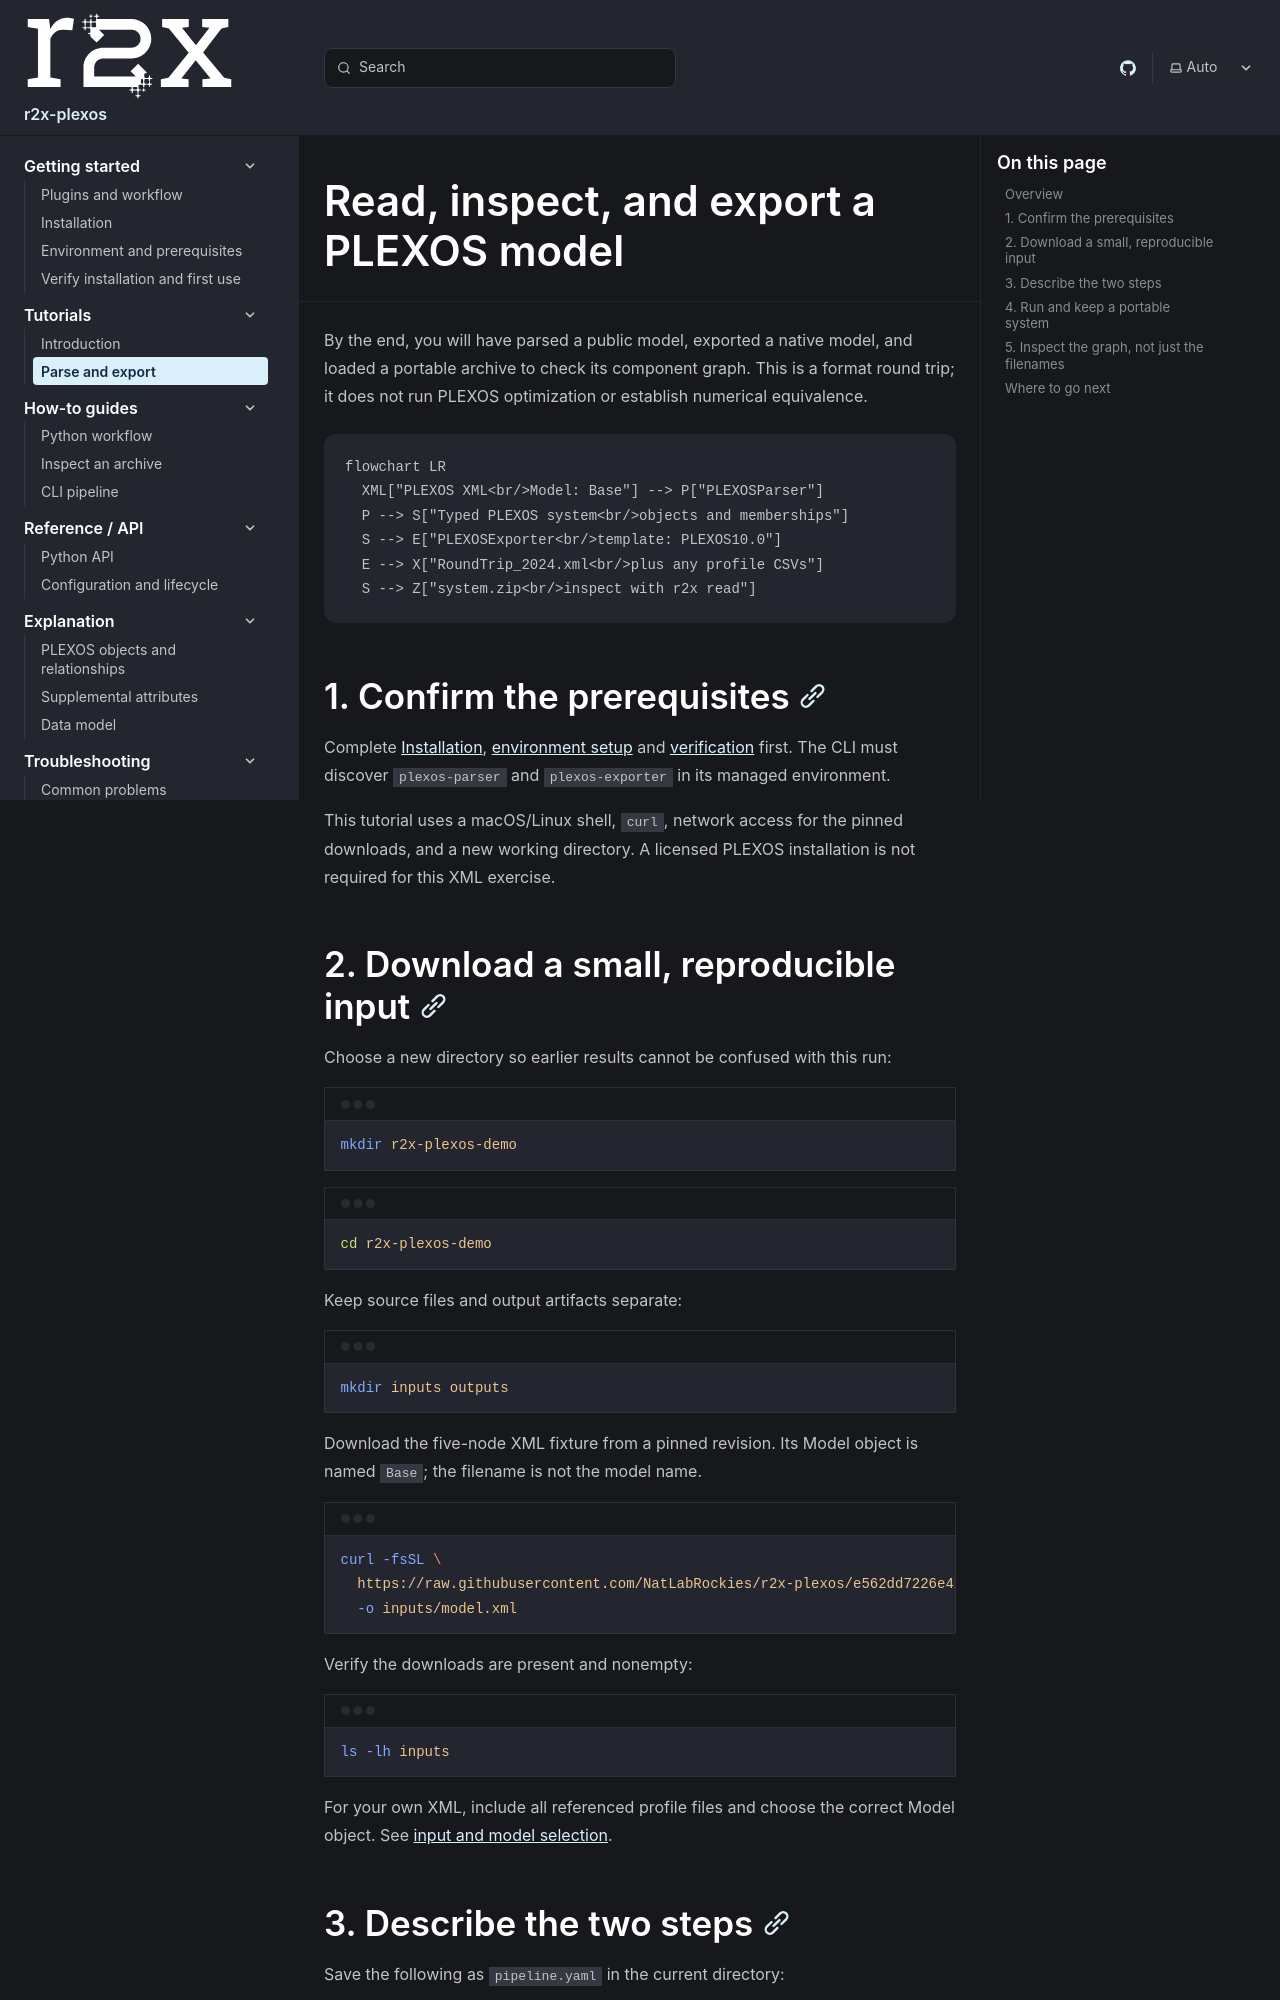

repository: NatLabRockies/r2x-plexos · page: tutorials/round-trip/index.html · generator: sphinx

---
title: "Read, inspect, and export a PLEXOS model"
---

By the end, you will have parsed a public model, exported a native model, and
loaded a portable archive to check its component graph. This is a format round trip;
it does not run PLEXOS optimization or establish numerical equivalence.

```mermaid
flowchart LR
  XML["PLEXOS XML<br/>Model: Base"] --> P["PLEXOSParser"]
  P --> S["Typed PLEXOS system<br/>objects and memberships"]
  S --> E["PLEXOSExporter<br/>template: PLEXOS10.0"]
  E --> X["RoundTrip_2024.xml<br/>plus any profile CSVs"]
  S --> Z["system.zip<br/>inspect with r2x read"]
```

## 1. Confirm the prerequisites

Complete [Installation](/r2x-plexos/getting-started/installation/),
[environment setup](/r2x-plexos/getting-started/environment/) and
[verification](/r2x-plexos/getting-started/verify/) first.
The CLI must discover `plexos-parser` and `plexos-exporter` in its managed environment.

This tutorial uses a macOS/Linux shell, `curl`, network access for the pinned
downloads, and a new working directory. A licensed PLEXOS installation is not required for this XML exercise.

## 2. Download a small, reproducible input

Choose a new directory so earlier results cannot be confused with this run:

```bash
mkdir r2x-plexos-demo
```

```bash
cd r2x-plexos-demo
```

Keep source files and output artifacts separate:

```bash
mkdir inputs outputs
```

Download the five-node XML fixture from a pinned revision. Its Model object is named `Base`; the filename is not the model name.

```bash
curl -fsSL \
  https://raw.githubusercontent.com/NatLabRockies/r2x-plexos/e562dd7226e41dd0f27f761959acff04071b271e/tests/data/5_bus_system_variables.xml \
  -o inputs/model.xml
```

Verify the downloads are present and nonempty:

```bash
ls -lh inputs
```

For your own XML, include all referenced profile files and choose the correct Model object. See [input and model selection](/r2x-plexos/how-to/python/#select-inputs-explicitly).
